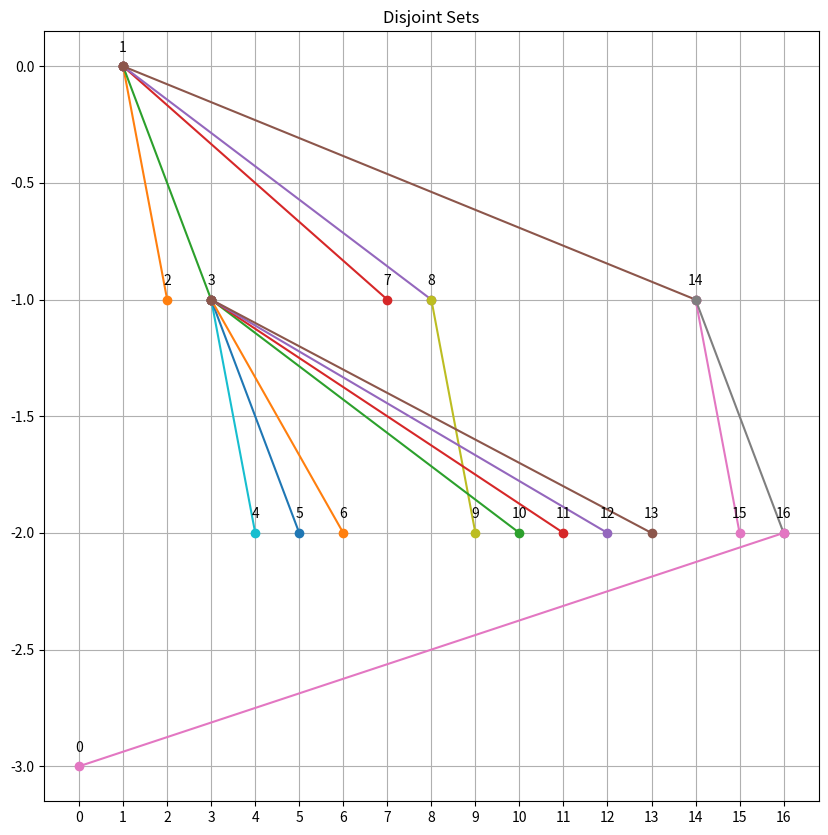

The script that saved this image:
import matplotlib.pyplot as plt


def findRoots(array : list):

    n = len(array)
    roots = []
    for i in range(n):
        if array[i] < 0:
            roots.append(i)

    for root in roots:
        drawSets(array, root)
    

def drawSets(array : list, root : int):

    n = len(array)
    nodes1 = []
    nodes2 = []
    nodes1.append(root)
    level = 0

    plt.figure(figsize=(10, 10))
    plt.title("Disjoint Sets")
    plt.plot([root], [level], 'o')
    plt.text(root, level+0.05, str(root), ha='center', va='bottom', fontsize=10)

    while nodes1 or nodes2:
        if abs(level) % 2 == 0:
            while nodes1:
                node = nodes1.pop()
                for i in range(n):
                    if array[i] == node:
                        nodes2.append(i)
                        plt.plot([node, i], [level, level-1], '-o')
                        plt.text(i, level-1+0.05, str(i), ha='center', va='bottom', fontsize=10)
        else:
            while nodes2:
                node = nodes2.pop()
                for i in range(n):
                    if array[i] == node:
                        nodes1.append(i)
                        plt.plot([node, i], [level, level-1], '-o')
                        plt.text(i, level-1+0.05, str(i), ha='center', va='bottom', fontsize=10)
        level -= 1
        print(nodes1, nodes2)

    xlabel = [ i for i in range(n) ]
    plt.xticks(xlabel)

    plt.grid()
    plt.show()


if __name__ == "__main__":
    array = [16, -4, 1, 1, 3, 3, 3, 1, 1, 8, 3, 3, 3, 3, 1, 14, 14]
    findRoots(array)